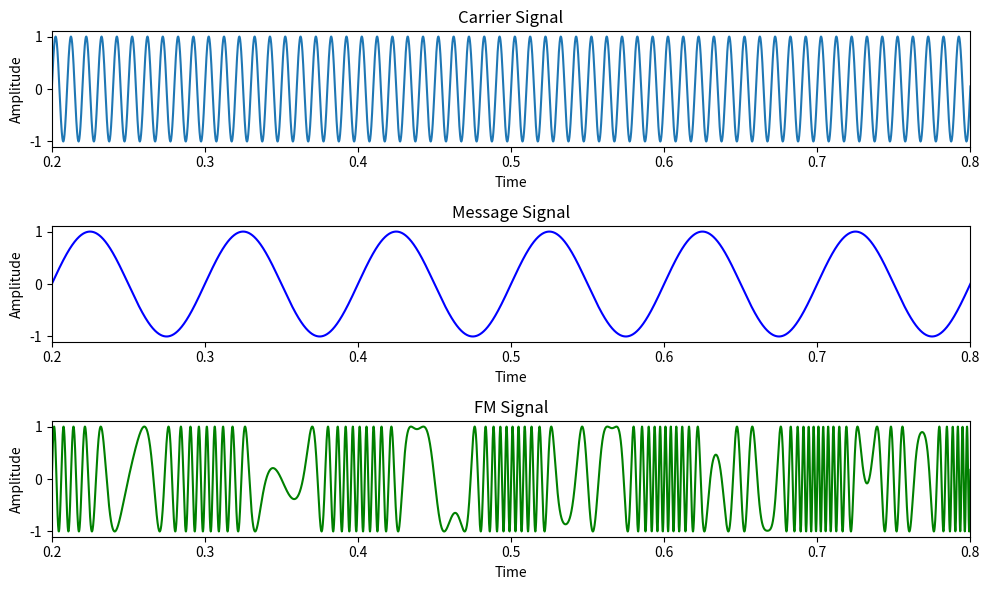

Write the Python code that produced this figure.
import numpy as np
import matplotlib.pyplot as plt

# Parameters
carrier_frequency = 100  # Frequency of the carrier signal in Hz
message_frequency = 10  # Frequency of the message signal in Hz
modulation_index = 5  # Modulation index

# Time array
t = np.linspace(0, 10/message_frequency, 10*1000)  # seconds duration

# Carrier signal
carrier_signal = np.sin(2 * np.pi * carrier_frequency * t)

# Message signal
message_signal = np.sin(2 * np.pi * message_frequency * t)

# FM modulation
fm_signal = np.sin(2 * np.pi * (carrier_frequency + modulation_index * message_signal) * t)

# Create figure and axis objects
fig, axs = plt.subplots(3, 1, figsize=(10, 6))

# Plot carrier signal
axs[0].plot(t, carrier_signal)
axs[0].set_title('Carrier Signal')
axs[0].set_xlabel('Time')
axs[0].set_ylabel('Amplitude')

# Plot message signal
axs[1].plot(t, message_signal, 'b')
axs[1].set_title('Message Signal')
axs[1].set_xlabel('Time')
axs[1].set_ylabel('Amplitude')

# Plot FM signal
axs[2].plot(t, fm_signal, 'g')
axs[2].set_title('FM Signal')
axs[2].set_xlabel('Time')
axs[2].set_ylabel('Amplitude')

# Adjust layout
for ax in axs:
    ax.set_xlim(2/message_frequency, 8/message_frequency)  # Set x-axis limits from 0 to 2
plt.tight_layout()

# Show plot
plt.show()
